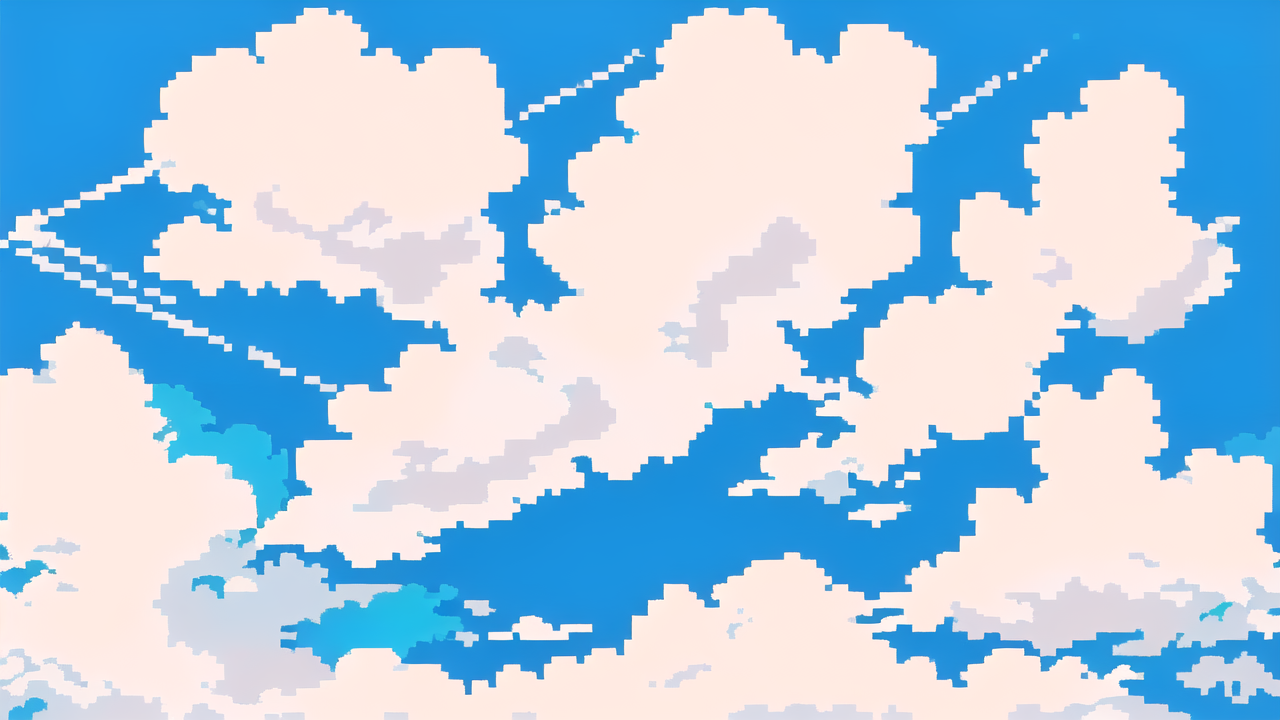
Generation parameters embedded in this image by AUTOMATIC1111 Stable Diffusion web UI or a fork of it (Forge, ...) (PNG 'parameters' text chunk):
pixel art, pixel-perfect,blue_sky, blue_theme, cloud, cloudy_sky, condensation_trail, day, horizon, nature, no_humans, outdoors, scenery, sky, summer
Steps: 40, Sampler: Euler a, CFG scale: 7, Seed: 3017913371, Size: 1280x720, Model hash: 0a1a9d0661, Model: aziibpixelmix_v10, VAE hash: c6a580b13a, VAE: Counterfeit-V2.5.vae.pt, ControlNet 0: "Module: reference_only, Model: None, Weight: 1, Resize Mode: Just Resize, Low Vram: False, Threshold A: 0.87, Guidance Start: 0, Guidance End: 1, Pixel Perfect: False, Control Mode: Balanced", Version: v1.6.0, Hashes: {"vae": "f921fb3f29", "model": "0a1a9d0661"}